Dataset: Pretraite (GitHub, Angejules123/MULTIMODAL). Classes: mild demented, moderate demented, non demented, very mild demented.

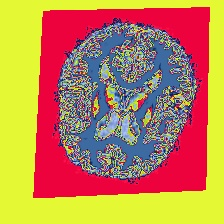
Label: mild demented

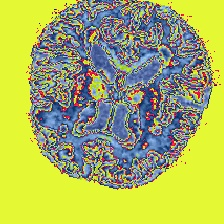
Label: non demented

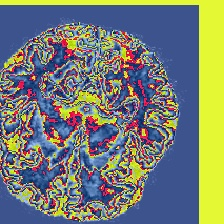
Label: very mild demented

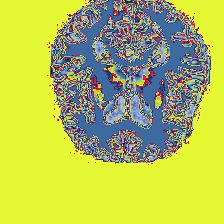
Label: mild demented

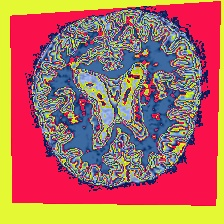
Label: moderate demented

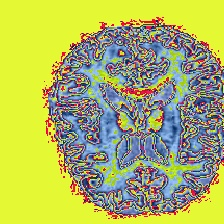
Label: non demented
